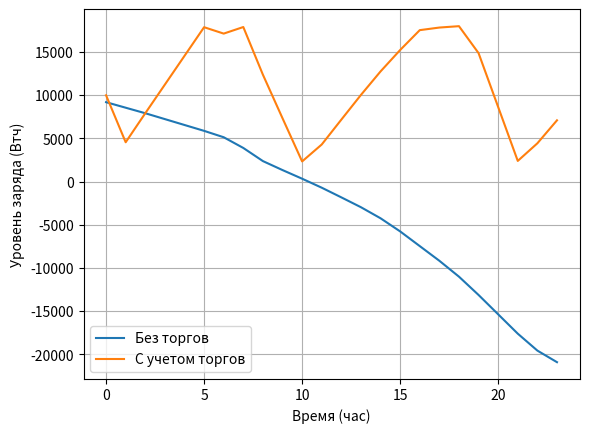

Reproduce this figure in Python.
import matplotlib.pyplot as plt

capacity = 18000  # Емкость максимальная
initCharge = 10000  # Стартовый заряд в 0-ой час
# Цена за кВтч
priceSchedule = [1.5, 1.5, 1.5, 1.5,
                 1.5, 1.5, 2, 3, 5,
                 5, 5, 4.5, 3, 3, 3,
                 3, 4.5, 5, 7, 9,
                 11, 12, 8, 4]
# Переменная нагрузка
loadSchedule = [480, 320, 320, 360, 360,
                360, 420, 920, 1200, 720,
                680, 720, 800, 820, 960,
                1200, 1380, 1380, 1520,
                1800, 1920, 1920, 1640,
                1020]
constantLoad = 320  # Постоянная нагрузка
targetCharge = 7000  # Минимальное ограничение заряда в конце дня
#  Шаг торговых операций
chargeValue = [-4000, -3000, -2000, -1000, 0, 1000, 2000, 3000, 4000]


# Основная операция расчета поиска оптимального решения
def forward_calculating(dictionary):
    index_of_best_value = 0
    counter = 9  # Количество торговых операций, в начале 9 штук, как и шагов торговых операций
    best_value = float('-inf')
    # Цикл по часам, начинаем со второго часа и идем до 24-ого
    # Исходный словарь с вычисленными значениями первого часа
    for k in range(2, 25):
        # Счетчик обнуляем, имеющийся счетчик заносим в iteration_value, по которому и идет следующий цикл
        # Он 9 только в начале, если тебе кажется зачем это здесь
        # Дальше он из нуля увеличивается только когда мы заходим по ветвлению в саму операцию вычисления
        iteration_value, counter = counter, 0
        for i in range(iteration_value):
            # Ну логично что внутри вычисления мы выполняемая все возможные торговые операции
            for j in chargeValue:
                try:  # Эту классную штуку ниже обсудим
                    # Собственно само ветвление которое увеличивает счетчик,
                    # То есть вычисление запускается только когда торговая операция не вытолкнет нас за ограничения
                    # Емкость меньше 0 или больше максимального заряда
                    # Соответственно и счетчик будет нести в себе число оставшихся операций
                    # Ибо зачем если у нас при оставшихся условно 7 ебашить все 9, ну типа лол
                    if (0 <= (dictionary['g' + str(k - 1) + str(i)] -
                              (loadSchedule[k - 1] + constantLoad) + j) <= capacity):

                        # Тут считаем целевую функцию, оно же выгода, прибыл деньги, шекели
                        dictionary['f' + str(k) + str(counter)] = \
                            (dictionary['f' + str(k - 1) + str(i)]) + \
                            (priceSchedule[k - 1] * (j * -0.001))

                        # Тут у нас считается оставшийся заряд батареи
                        dictionary['g' + str(k) + str(counter)] = \
                            (dictionary['g' + str(k - 1) + str(i)] -
                             (loadSchedule[k - 1] + constantLoad) + j)

                        # Тут торговая операция этого вычисления
                        # В принципе можно как то сделать по другому
                        # Но я её здесь сохранял чтобы по ней воссоздавать путь назад из лучшего решения
                        dictionary['x' + str(k) + str(counter)] = j
                        # Ну тут итог для 24-го часа
                        if k == 24:
                            # Если конечный заряд меньше минимального сразу такое удаляем
                            if dictionary['g' + str(k) + str(counter)] < targetCharge:
                                removing_objectionable(counter, dictionary, k)
                            # А вот если заряд равен или больше требуемого
                            # А само значение целевой функции, выгода, бабло, шекели лучше, чем то что мы уже нашли
                            # То это у нас новое лучшее решение
                            elif ((dictionary['g' + str(k) + str(counter)] >= targetCharge) & (
                                    dictionary[
                                        'f' + str(k) + str(counter)] > best_value)):
                                best_value = dictionary['f' + str(k) + str(counter)]
                                index_of_best_value = counter
                        # Ну и собственно инкриментируем счетчик, что это прекрасное вычисление нам подходит
                        # и можно будет его обрабатывать дальше
                        counter += 1
                # Классная штука которую мы обсуждали в try, она помогает обходить ключи которых в это словаре нет
                # Обходить именно ошибку их отсутствия, а не то что ты обрабатываешь значение которого нет
                except KeyError:
                    continue
        # Здесь удаляем похожие строки, ну тип, в одно значение можно прийти разными путями, и как бы вроде бы заряд
        # Одинаковый, но выгода разная, так что смотрим где мы пришли в похожий заряд,
        # а вот оставляем только лучший по выгоде вариант без этой штуки кстати комп заебется считать
        # потому что ну лол я бы сам нахуй послал если бы сказали считать такое, это уже реально тупой перебор,
        # даже если учесть то что мы отбрасываем варианты вылета за границы
        # так что previous здесь это не предыдущий час, а именно значение в одном столбце,
        # надеюсь ты понимаешь о чем я...
        for m in range(counter):
            for l in range(counter):
                try:
                    this_capacity = dictionary['g' + str(k) + str(m)]
                    previous_capacity = dictionary['g' + str(k) + str(l)]
                    this_function_value = dictionary['f' + str(k) + str(m)]
                    previous_function_value = dictionary['f' + str(k) + str(l)]
                    if (this_capacity == previous_capacity) & \
                            (this_function_value >= previous_function_value) & \
                            (m != l):
                        removing_objectionable(l, dictionary, k)
                except KeyError:
                    continue
    return dictionary, index_of_best_value, best_value


# Удаление чтобы несколько раз не писать одинаковую помойку
def removing_objectionable(counter, dictionary, k):
    del dictionary['x' + str(k) + str(counter)]
    del dictionary['g' + str(k) + str(counter)]
    del dictionary['f' + str(k) + str(counter)]


# Здесь мы уже из лучшего значения восстанавливаем маршрут назад,
# здесь то и нужен этот х, а в целом я думаю понятно что здесь происходит,
# просто восстанавливаем мощность по сохраненным операциям с нагрузкой
def reverse_folding(dict_calc_final, best_value_index):
    final_mass = [k for k in range(24)]
    num_of_best_function = best_value_index
    final_mass[0] = initCharge
    final_mass[23] = dict_calc_final['g' + str(24) + str(best_value_index)]
    dict_calc_len = len(dict_calc_final)
    for k in range(22):
        previous_value = dict_calc_final['g' + str(24 - k) + str(num_of_best_function)] - \
                         dict_calc_final['x' + str(24 - k) + str(num_of_best_function)] + \
                         (loadSchedule[24 - k - 1] + constantLoad)
        for i in range(dict_calc_len):
            try:
                if dict_calc_final['g' + str(24 - k - 1) + str(i)] == previous_value:
                    final_mass[24 - k - 2] = previous_value
                    num_of_best_function = i
            except KeyError:
                continue
    return final_mass


table = {}

# Тут создаем табличку со значениями первого часа
for i in range(len(chargeValue)):
    table['x' + str(i)] = chargeValue[i]
    table['f1' + str(i)] = priceSchedule[0] * (chargeValue[i] * -0.001)
    table['g1' + str(i)] = initCharge - (loadSchedule[0] + constantLoad) + chargeValue[i]

# Эту табличку первого часа запускаем в вычисление
dict_24, index_of_best_value, best_value = forward_calculating(table)

print("Значение наилучшей целевой функции: ", best_value)

# Здесь восстанавливаем маршрут оптимальный
final_mass = reverse_folding(dict_24, index_of_best_value)

print("Значения заряда батареи для оптимальных торговых операций: ")
print(final_mass)

without_sale_charge = []

# Вычисление поведения без торговых операций
for i in range(24):
    initCharge -= (constantLoad + loadSchedule[i])
    without_sale_charge.append(initCharge)

# Графики
time = [i for i in range(24)]
plt.plot(time, without_sale_charge, label="Без торгов")
plt.plot(time, final_mass, label="С учетом торгов")

plt.grid()
plt.xlabel('Время (час)')
plt.ylabel('Уровень заряда (Втч)')
plt.legend()

plt.show()
